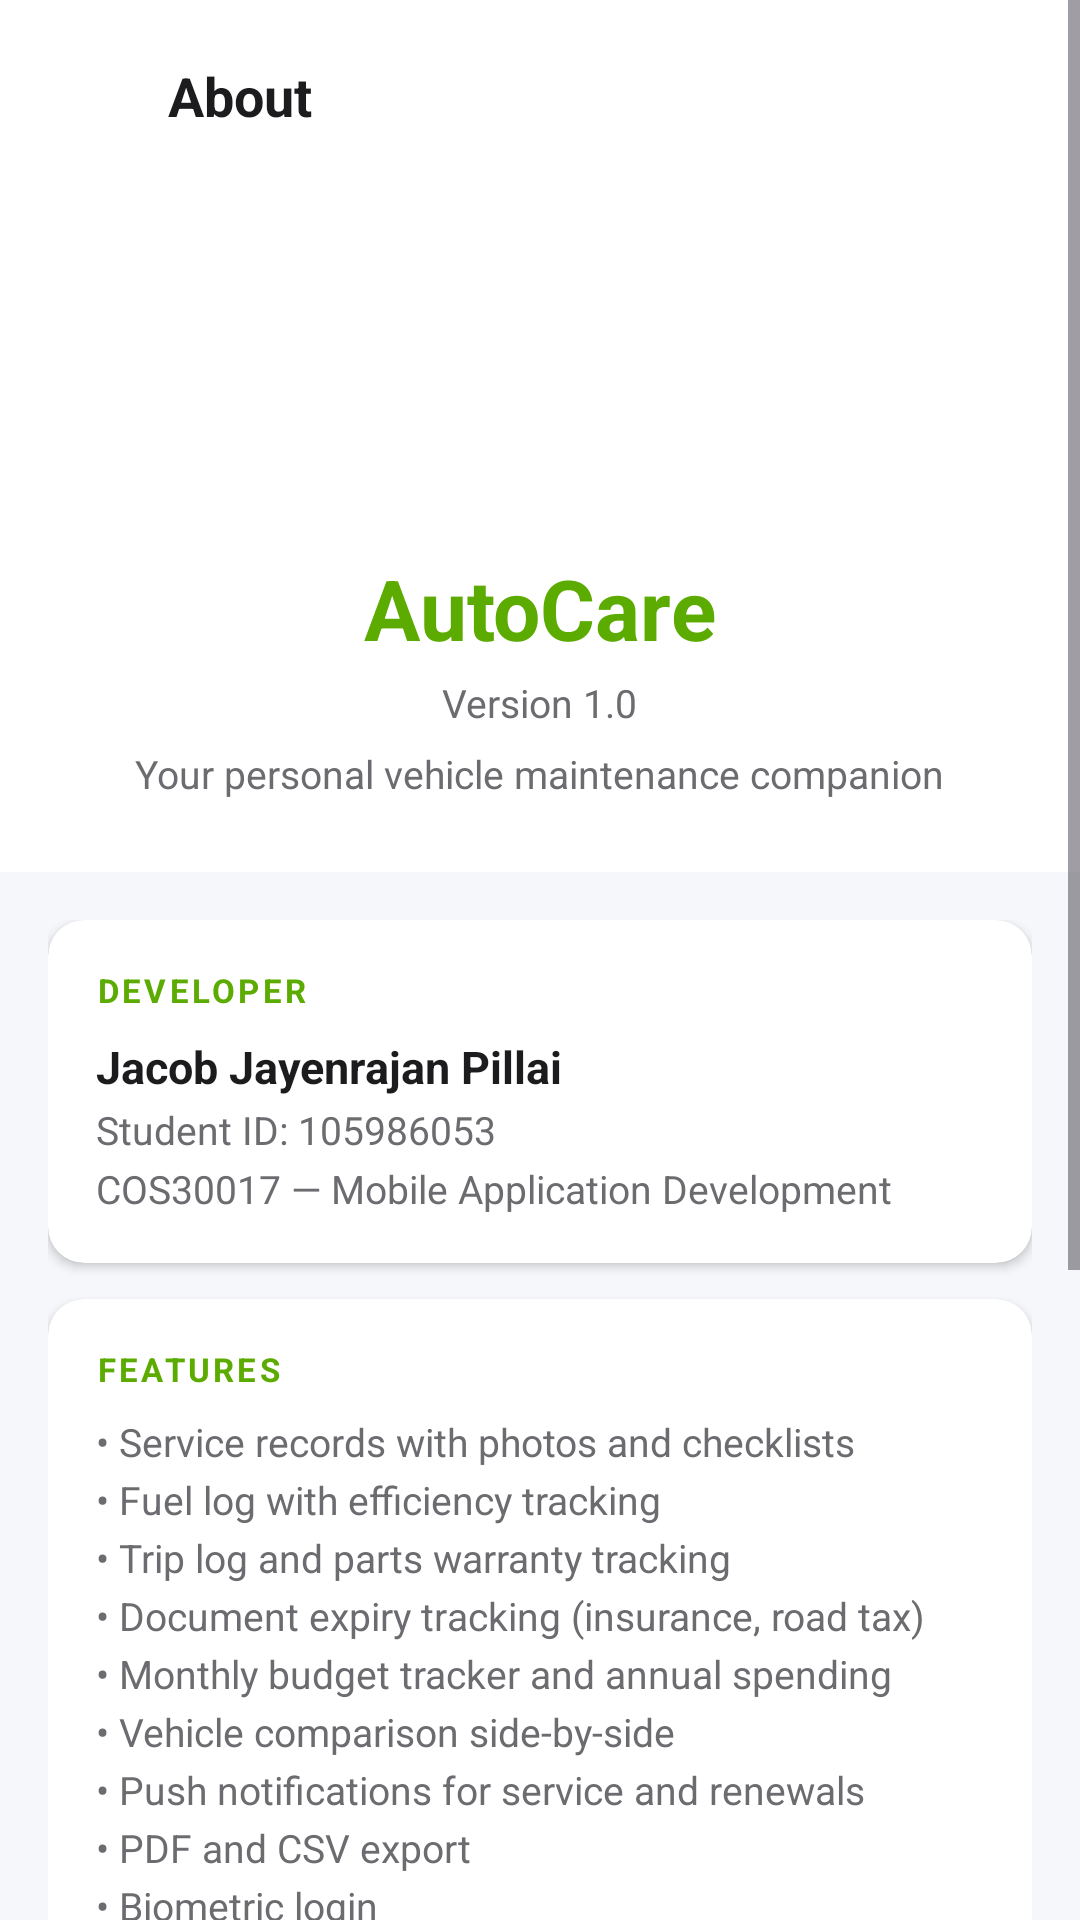

Reconstruct the res/layout file that produces this screen, plus the resources it refers to.
<!-- AndroidManifest.xml: application theme Theme.AutoCare -->
<!-- res/layout/activity_about.xml -->
<?xml version="1.0" encoding="utf-8"?>
<ScrollView xmlns:android="http://schemas.android.com/apk/res/android"
    xmlns:app="http://schemas.android.com/apk/res-auto"
    android:layout_width="match_parent"
    android:layout_height="match_parent"
    android:background="@color/bg_primary">

    <LinearLayout
        android:layout_width="match_parent"
        android:layout_height="wrap_content"
        android:orientation="vertical">

        
        <LinearLayout
            android:layout_width="match_parent"
            android:layout_height="wrap_content"
            android:background="@color/bg_surface"
            android:gravity="center_vertical"
            android:orientation="horizontal"
            android:paddingStart="8dp"
            android:paddingEnd="16dp"
            android:paddingTop="12dp"
            android:paddingBottom="12dp">

            <ImageButton
                android:id="@+id/btnBack"
                android:layout_width="40dp"
                android:layout_height="40dp"
                android:background="?attr/selectableItemBackgroundBorderless"
                android:contentDescription="@string/about_back"
                android:src="@drawable/ic_back"
                android:tint="@color/accent_lime" />

            <TextView
                android:layout_width="0dp"
                android:layout_height="wrap_content"
                android:layout_weight="1"
                android:paddingStart="8dp"
                android:paddingEnd="0dp"
                android:text="@string/about_title"
                android:textColor="@color/text_primary"
                android:textSize="18sp"
                android:textStyle="bold" />

        </LinearLayout>

        
        <LinearLayout
            android:layout_width="match_parent"
            android:layout_height="wrap_content"
            android:orientation="vertical"
            android:gravity="center"
            android:paddingTop="36dp"
            android:paddingBottom="24dp"
            android:background="@color/bg_surface">

            <ImageView
                android:layout_width="72dp"
                android:layout_height="72dp"
                android:src="@drawable/baseline_directions_car_24"
                android:tint="@color/accent_lime"
                android:contentDescription="@string/about_logo_desc" />

            <TextView
                android:layout_width="wrap_content"
                android:layout_height="wrap_content"
                android:text="@string/app_name"
                android:textColor="@color/accent_lime"
                android:textSize="28sp"
                android:textStyle="bold"
                android:layout_marginTop="12dp" />

            <TextView
                android:layout_width="wrap_content"
                android:layout_height="wrap_content"
                android:text="@string/about_version"
                android:textColor="@color/text_secondary"
                android:textSize="13sp"
                android:layout_marginTop="4dp" />

            <TextView
                android:layout_width="wrap_content"
                android:layout_height="wrap_content"
                android:text="@string/about_tagline"
                android:textColor="@color/text_secondary"
                android:textSize="13sp"
                android:layout_marginTop="6dp"
                android:gravity="center"
                android:paddingStart="32dp"
                android:paddingEnd="32dp" />

        </LinearLayout>

        
        <LinearLayout
            android:layout_width="match_parent"
            android:layout_height="wrap_content"
            android:orientation="vertical"
            android:padding="16dp">

            
            <androidx.cardview.widget.CardView
                android:layout_width="match_parent"
                android:layout_height="wrap_content"
                android:layout_marginBottom="12dp"
                app:cardCornerRadius="12dp"
                app:cardElevation="2dp"
                app:cardBackgroundColor="@color/bg_card">

                <LinearLayout
                    android:layout_width="match_parent"
                    android:layout_height="wrap_content"
                    android:orientation="vertical"
                    android:padding="16dp">

                    <TextView
                        android:layout_width="wrap_content"
                        android:layout_height="wrap_content"
                        android:text="@string/about_developer_label"
                        android:textColor="@color/accent_lime"
                        android:textSize="11sp"
                        android:textStyle="bold"
                        android:letterSpacing="0.1"
                        android:layout_marginBottom="8dp" />

                    <TextView
                        android:layout_width="wrap_content"
                        android:layout_height="wrap_content"
                        android:text="@string/about_developer_name"
                        android:textColor="@color/text_primary"
                        android:textSize="15sp"
                        android:textStyle="bold" />

                    <TextView
                        android:layout_width="wrap_content"
                        android:layout_height="wrap_content"
                        android:text="@string/about_developer_id"
                        android:textColor="@color/text_secondary"
                        android:textSize="13sp"
                        android:layout_marginTop="2dp" />

                    <TextView
                        android:layout_width="wrap_content"
                        android:layout_height="wrap_content"
                        android:text="@string/about_developer_unit"
                        android:textColor="@color/text_secondary"
                        android:textSize="13sp"
                        android:layout_marginTop="2dp" />

                </LinearLayout>

            </androidx.cardview.widget.CardView>

            
            <androidx.cardview.widget.CardView
                android:layout_width="match_parent"
                android:layout_height="wrap_content"
                android:layout_marginBottom="12dp"
                app:cardCornerRadius="12dp"
                app:cardElevation="2dp"
                app:cardBackgroundColor="@color/bg_card">

                <LinearLayout
                    android:layout_width="match_parent"
                    android:layout_height="wrap_content"
                    android:orientation="vertical"
                    android:padding="16dp">

                    <TextView
                        android:layout_width="wrap_content"
                        android:layout_height="wrap_content"
                        android:text="@string/about_features_label"
                        android:textColor="@color/accent_lime"
                        android:textSize="11sp"
                        android:textStyle="bold"
                        android:letterSpacing="0.1"
                        android:layout_marginBottom="8dp" />

                    <TextView
                        android:layout_width="wrap_content"
                        android:layout_height="wrap_content"
                        android:text="@string/about_features_body"
                        android:textColor="@color/text_secondary"
                        android:textSize="13sp"
                        android:lineSpacingExtra="4dp" />

                </LinearLayout>

            </androidx.cardview.widget.CardView>

            
            <androidx.cardview.widget.CardView
                android:layout_width="match_parent"
                android:layout_height="wrap_content"
                android:layout_marginBottom="12dp"
                app:cardCornerRadius="12dp"
                app:cardElevation="2dp"
                app:cardBackgroundColor="@color/bg_card">

                <LinearLayout
                    android:layout_width="match_parent"
                    android:layout_height="wrap_content"
                    android:orientation="vertical"
                    android:padding="16dp">

                    <TextView
                        android:layout_width="wrap_content"
                        android:layout_height="wrap_content"
                        android:text="@string/about_built_label"
                        android:textColor="@color/accent_lime"
                        android:textSize="11sp"
                        android:textStyle="bold"
                        android:letterSpacing="0.1"
                        android:layout_marginBottom="8dp" />

                    <TextView
                        android:layout_width="wrap_content"
                        android:layout_height="wrap_content"
                        android:text="@string/about_built_body"
                        android:textColor="@color/text_secondary"
                        android:textSize="13sp"
                        android:lineSpacingExtra="4dp" />

                </LinearLayout>

            </androidx.cardview.widget.CardView>

            
            <TextView
                android:layout_width="match_parent"
                android:layout_height="wrap_content"
                android:text="@string/about_footer"
                android:textColor="@color/text_secondary"
                android:textSize="11sp"
                android:gravity="center"
                android:layout_marginTop="8dp"
                android:layout_marginBottom="24dp"
                android:paddingStart="16dp"
                android:paddingEnd="16dp" />

        </LinearLayout>

    </LinearLayout>

</ScrollView>
<!-- resources referenced by this layout -->
<resources>
  <color name="accent_lime">#5CAB00</color>
  <color name="bg_card">#FFFFFF</color>
  <color name="bg_primary">#F5F7FA</color>
  <color name="bg_surface">#FFFFFF</color>
  <color name="text_primary">#1C1C1E</color>
  <color name="text_secondary">#6C6C70</color>
  <string name="about_back">Back</string>
  <string name="about_built_body">• Kotlin + MVVM architecture\n• Firebase Realtime Database\n• Cloudinary (photo storage)\n• WorkManager (background notifications)\n• MPAndroidChart (graphs)\n• iText7 (PDF generation)\n• AndroidX Biometric</string>
  <string name="about_built_label">BUILT WITH</string>
  <string name="about_developer_id">Student ID: 105986053</string>
  <string name="about_developer_label">DEVELOPER</string>
  <string name="about_developer_name">Jacob Jayenrajan Pillai</string>
  <string name="about_developer_unit">COS30017 — Mobile Application Development</string>
  <string name="about_features_body">• Service records with photos and checklists\n• Fuel log with efficiency tracking\n• Trip log and parts warranty tracking\n• Document expiry tracking (insurance, road tax)\n• Monthly budget tracker and annual spending\n• Vehicle comparison side-by-side\n• Push notifications for service and renewals\n• PDF and CSV export\n• Biometric login\n• Dark / Light theme support</string>
  <string name="about_features_label">FEATURES</string>
  <string name="about_footer">Made for COS30017 Assignment 3 — Swinburne University of Technology</string>
  <string name="about_logo_desc">AutoCare logo</string>
  <string name="about_tagline">Your personal vehicle maintenance companion</string>
  <string name="about_title">About</string>
  <string name="about_version">Version 1.0</string>
  <string name="app_name">AutoCare</string>
  <style name="Theme.AutoCare" parent="Base.Theme.AutoCare" />
  <style name="Base.Theme.AutoCare" parent="Theme.Material3.Light.NoActionBar">
          <item name="colorPrimary">@color/accent_lime</item>
          <item name="colorOnPrimary">@color/white</item>
          <item name="colorSecondary">@color/accent_lime</item>
          <item name="colorOnSecondary">@color/white</item>
          <item name="colorSurface">@color/bg_surface</item>
          <item name="colorOnSurface">@color/text_primary</item>
          <item name="android:colorBackground">@color/bg_primary</item>
          <item name="android:windowBackground">@color/bg_primary</item>
          <item name="android:statusBarColor">@color/bg_surface</item>
          <item name="android:navigationBarColor">@color/bg_surface</item>
          <item name="android:windowLightStatusBar" tools:targetApi="23">true</item>
          <item name="android:windowLightNavigationBar" tools:targetApi="27">true</item>
      </style>
  <color name="white">#FFFFFF</color>
</resources>
